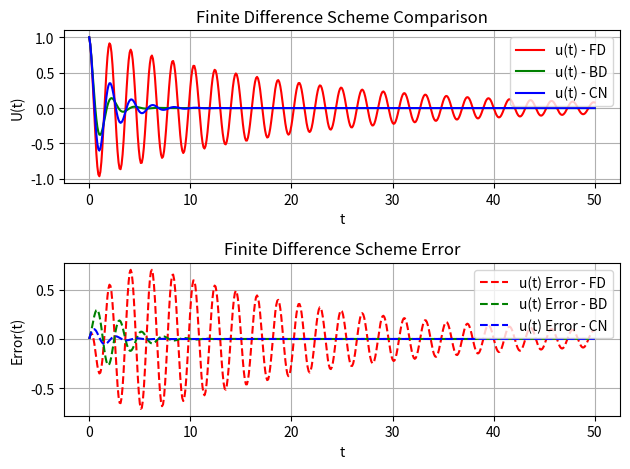

Python code for this plot: (Note: this script raises an exception after producing the figure.)
import numpy as np
import matplotlib.pyplot as plt

# m * x'' + c * x' + k * x = 0
# x'' + 2 * b * x' + w0 ^ 2 * x = 0
# b = c / (2 * m)
# w0 = sqrt(k / m)


def exact(t, ics, params):
    f0, df0 = ics
    b, w0, w, A = params
    if b < w0:
        w1 = np.sqrt(w0**2-b**2)  # Underdamped:b<w0
        return np.exp(-b*t)*(f0*np.cos(w1*t)+(b*f0+df0)*np.sin(w1*t)/w1)
    elif b == w0:
        return np.exp(-b*t)*(f0+(b*f0+df0)*t)
    elif b > w0:
        w2 = np.sqrt(b**2-w0**2)  # Overdamped:b>w0
        return np.exp(-b*t)*(f0*np.cosh(w2*t)+(b*f0+df0)*np.sinh(w2*t)/w2)
    return 0


def dexact(t, ics, params):
    f0, df0 = ics
    b, w0, w, A = params
    f0 = f0 + 0j
    df0 = df0 + 0j
    b = b + 0j
    w0 = w0 + 0j
    C = np.sqrt(w0**2*(b**2-1))
    a = (2*C*np.exp(t*(b*w0+C)))**(-1)
    ans = a*(C*df0*(np.exp(2*C*t)+1)+C**2*f0*(np.exp(2*C*t)-1) -
             b*w0*(df0+b*w0*f0)*(np.exp(2*C*t)-1))
    return np.real(ans)


def F(t, w, A):
    return A*np.sin(w*t)


def solver(ics, params, T=10, dt=0.25, method='FD'):
    f0, df0 = ics
    b, w0, w, A = params

    Nt = int(T/dt)
    T = Nt*dt
    f = np.zeros(Nt+1)
    t = np.linspace(0, T, Nt+1)

    f[0] = f0
    f[1] = df0*dt+f[0]
    if method == 'FD':
        for n in range(0, Nt-1):
            f[n+2] = dt**2*F(n*dt, w, A)+2*(1-b*dt) * \
                f[n+1]-(1-2*b*dt+(w0*dt)**2)*f[n]
    if method == 'BD':
        for n in range(0, Nt-1):
            f[n+2] = (dt**2*F(n*dt, w, A)+2*(1+b*dt) *
                      f[n+1]-f[n])/(1+2*b*dt+(w0*dt)**2)
    if method == 'CN':
        for n in range(0, Nt-1):
            f[n+2] = (dt**2*F(n*dt, w, A)+(2-(w0*dt)**2) *
                      f[n+1]-(1-b*dt)*f[n])/(1+b*dt)
    return f, t


def diff(f, T, dt, method='FD'):
    Nt = int(T/dt)
    T = Nt*dt
    df = np.zeros(np.shape(f)[0])

    if method == 'FD':
        for n in range(0, Nt-2):
            df[n] = (f[n+1]-f[n])/dt
    if method == 'BD':
        for n in range(Nt, 2, -1):
            df[n] = (f[n]-f[n-1])/dt
    if method == 'CN':
        for n in range(1, Nt-2):
            df[n] = (f[n+1]-f[n-1])/(2*dt)
    return df


def example_phase_plot_comparison(ics, params, T, dt, save_fig=False):
    b, w0, w, A = params
    Nt = int(T/dt)
    T = Nt*dt
    te = np.linspace(0, T, Nt+1)

    f1, t1 = solver(ics=ics, params=params, T=T, dt=dt, method='FD')
    f2, t2 = solver(ics=ics, params=params, T=T, dt=dt, method='BD')
    f3, t3 = solver(ics=ics, params=params, T=T, dt=dt, method='CN')
    fe = exact(te, ics=ics, params=params)
    df1 = diff(f1, T, dt, method='FD')
    df2 = diff(f2, T, dt, method='BD')
    df3 = diff(f3, T, dt, method='CN')
    dfe = dexact(te, ics=ics, params=params)

    plt.plot(f1, df1, 'r-', label='Phase Plot - FD')
    plt.plot(f2, df2, 'b-', label='Phase Plot - BD')
    plt.plot(f3, df3, 'g-', label='Phase Plot - CN')
    plt.plot(fe, dfe, 'k-', label='Phase Plot - Exact')

    plt.title('Phase Plot Comparison')
    plt.ylabel('du/dt')
    plt.xlabel('u')
    plt.legend()
    plt.grid()

    if save_fig:
        plt.savefig(f"figures/harmonic_oscillator_phase_plots_b={b}_w0={w0}_dt={dt}.png", dpi=250)
        plt.show()
    else:
        plt.show()


def example_plot_comparison(ics, params, T, dt, save_fig=False):
    b, w0, w, A = params

    Nt = int(T/dt)
    T = Nt*dt
    te = np.linspace(0, T, Nt+1)

    f1, t1 = solver(ics=ics, params=params, T=T, dt=dt, method='FD')
    f2, t2 = solver(ics=ics, params=params, T=T, dt=dt, method='BD')
    f3, t3 = solver(ics=ics, params=params, T=T, dt=dt, method='CN')
    fe = exact(te, ics=ics, params=params)

    plt.subplot(2, 1, 1)
    plt.plot(t1, f1, 'r-', label='u(t) - FD')
    plt.plot(t2, f2, 'g-', label='u(t) - BD')
    plt.plot(t3, f3, 'b-', label='u(t) - CN')
    plt.title('Finite Difference Scheme Comparison')
    plt.ylabel('U(t)')
    plt.xlabel('t')
    plt.legend()
    plt.grid()

    plt.subplot(2, 1, 2)
    plt.plot(t1, f1-fe, 'r--', label='u(t) Error - FD')
    plt.plot(t2, f2-fe, 'g--', label='u(t) Error - BD')
    plt.plot(t3, f3-fe, 'b--', label='u(t) Error - CN')
    plt.title('Finite Difference Scheme Error')
    plt.ylabel('Error(t)')
    plt.xlabel('t')
    plt.legend()
    plt.grid()

    plt.tight_layout()

    if save_fig:
        plt.savefig(f"figures/harmonic_oscillator_plot_comparison_b={b}_w0={w0}_dt={dt}.png", dpi=250)
        plt.show()
    else:
        plt.show()


def example_plot(ics, params, T, dt, save_fig=False):
    b, w0, w, A = params

    Nt = int(T/dt)
    T = Nt*dt

    f1, t1 = solver(ics=ics, params=params, T=T, dt=dt, method='FD')
    f2, t2 = solver(ics=ics, params=params, T=T, dt=dt, method='BD')
    f3, t3 = solver(ics=ics, params=params, T=T, dt=dt, method='CN')

    plt.plot(t1, f1, 'r-', label='u(t) - FD')
    plt.plot(t2, f2, 'g-', label='u(t) - BD')
    plt.plot(t3, f3, 'b-', label='u(t) - CN')
    plt.title('Finite Difference Schemes')
    plt.ylabel('U(t)')
    plt.xlabel('t')
    plt.legend()
    plt.grid()

    if save_fig:
        plt.savefig(f"figures/harmonic_oscillator_plot_b={b}_w0={w0}_dt={dt}.png", dpi=250)
        plt.show()
    else:
        plt.show()


# Undamped: b = 0
# Underdamped: 0 <= b < 0
# Critically damped: b = 1
# Overdamped: b > 1

dt, T = 0.1, 50
u0, du0 = 1, -1
b, w0 = 0.5, 3.0

w, A = 1.0, 0.0

ics = (u0, du0)
params = (b, w0, w, A)

# example_phase_plot_comparison(ics, params, T, dt, save_fig=True)
example_plot_comparison(ics, params, T, dt, save_fig=True)
# example_plot(ics, params, T, dt, save_fig=True)
